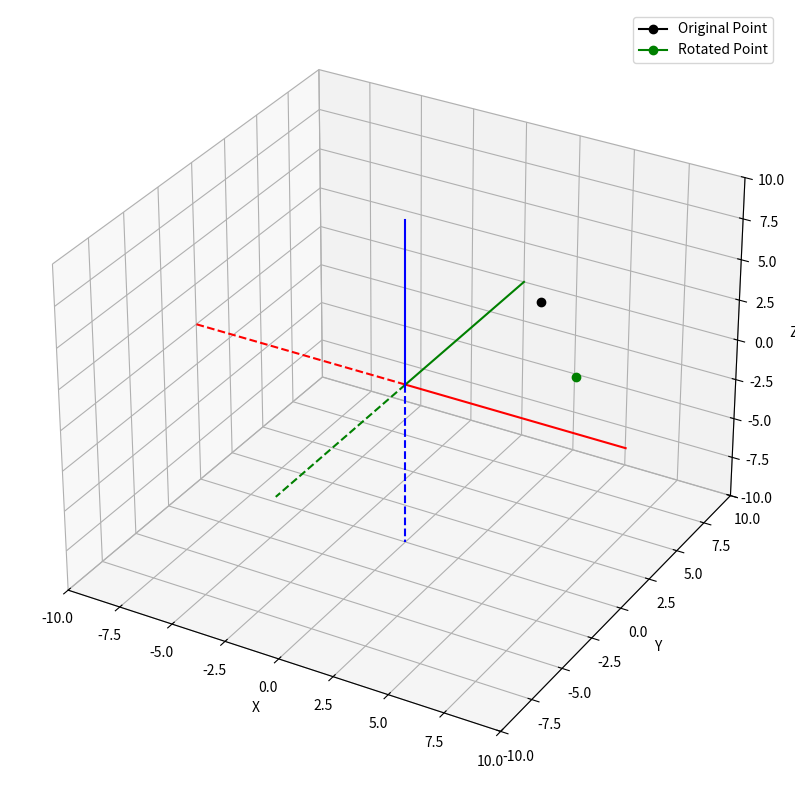

Write the Python code that produced this figure.
import matplotlib.pyplot as plt
import numpy as np

def rot_y_point(point, phi):
    
    x, y, z = point
    # Applying the rotation matrix for X-axis rotation
    xr = x * np.cos([phi]) + z * np.sin(phi)
    yr = y 
    zr = z * np.cos(phi) - x * np.sin(phi)
    return (xr, yr, zr)

def main():
    # Initialize a new plotting window
    plt.figure(figsize=(10, 10))
    # Initialize 3D capabilities
    axes = plt.axes(projection="3d")
    
    # Setting axis properties
    axes.set_xlim(-10, 10)  # X Axis limits
    axes.set_ylim(-10, 10)  # Y Axis limits
    axes.set_zlim(-10, 10)  # Z Axis limits
    axes.set_xlabel('X')  # X Axis label
    axes.set_ylabel('Y')  # Y Axis label
    axes.set_zlabel('Z')  # Z Axis label
    # Draw X axis (red)
    axes.plot([0, 10], [0, 0], [0, 0], color='red', linestyle='solid')   # + X axis
    axes.plot([0, -10], [0, 0], [0, 0], color='red', linestyle='dashed') # - X axis

    # Draw Y axis (green)
    axes.plot([0, 0], [0, 10], [0, 0], color='green', linestyle='solid')   # + Y axis
    axes.plot([0, 0], [0, -10], [0, 0], color='green', linestyle='dashed') # - Y axis

    # Draw Z axis (blue)
    axes.plot([0, 0], [0, 0], [0, 10], color='blue', linestyle='solid')   # + Z axis
    axes.plot([0, 0], [0, 0], [0, -10], color='blue', linestyle='dashed') # - Z axis
    
    # Draw the origin point
    #axes.plot([0], [0], [0], marker='o', color='black')  # Origin point (0, 0, 0)    
    # Draw the original point
    original_point = (4.0, 4.0, 4.0)
    axes.plot([original_point[0]], [original_point[1]], [original_point[2]], marker='o', color='black', label='Original Point')
    
    # Rotate the point around the y-axis by π/4
    phi = np.pi / 4
    rotated_point = rot_y_point(original_point, phi)
    axes.plot([rotated_point[0]], [rotated_point[1]], [rotated_point[2]], marker='o', color='green', label='Rotated Point')
    
    # Add legend to identify points
    axes.legend()

    # Display the 3D plotting window
    plt.show()

if __name__ == "__main__":
    main()
